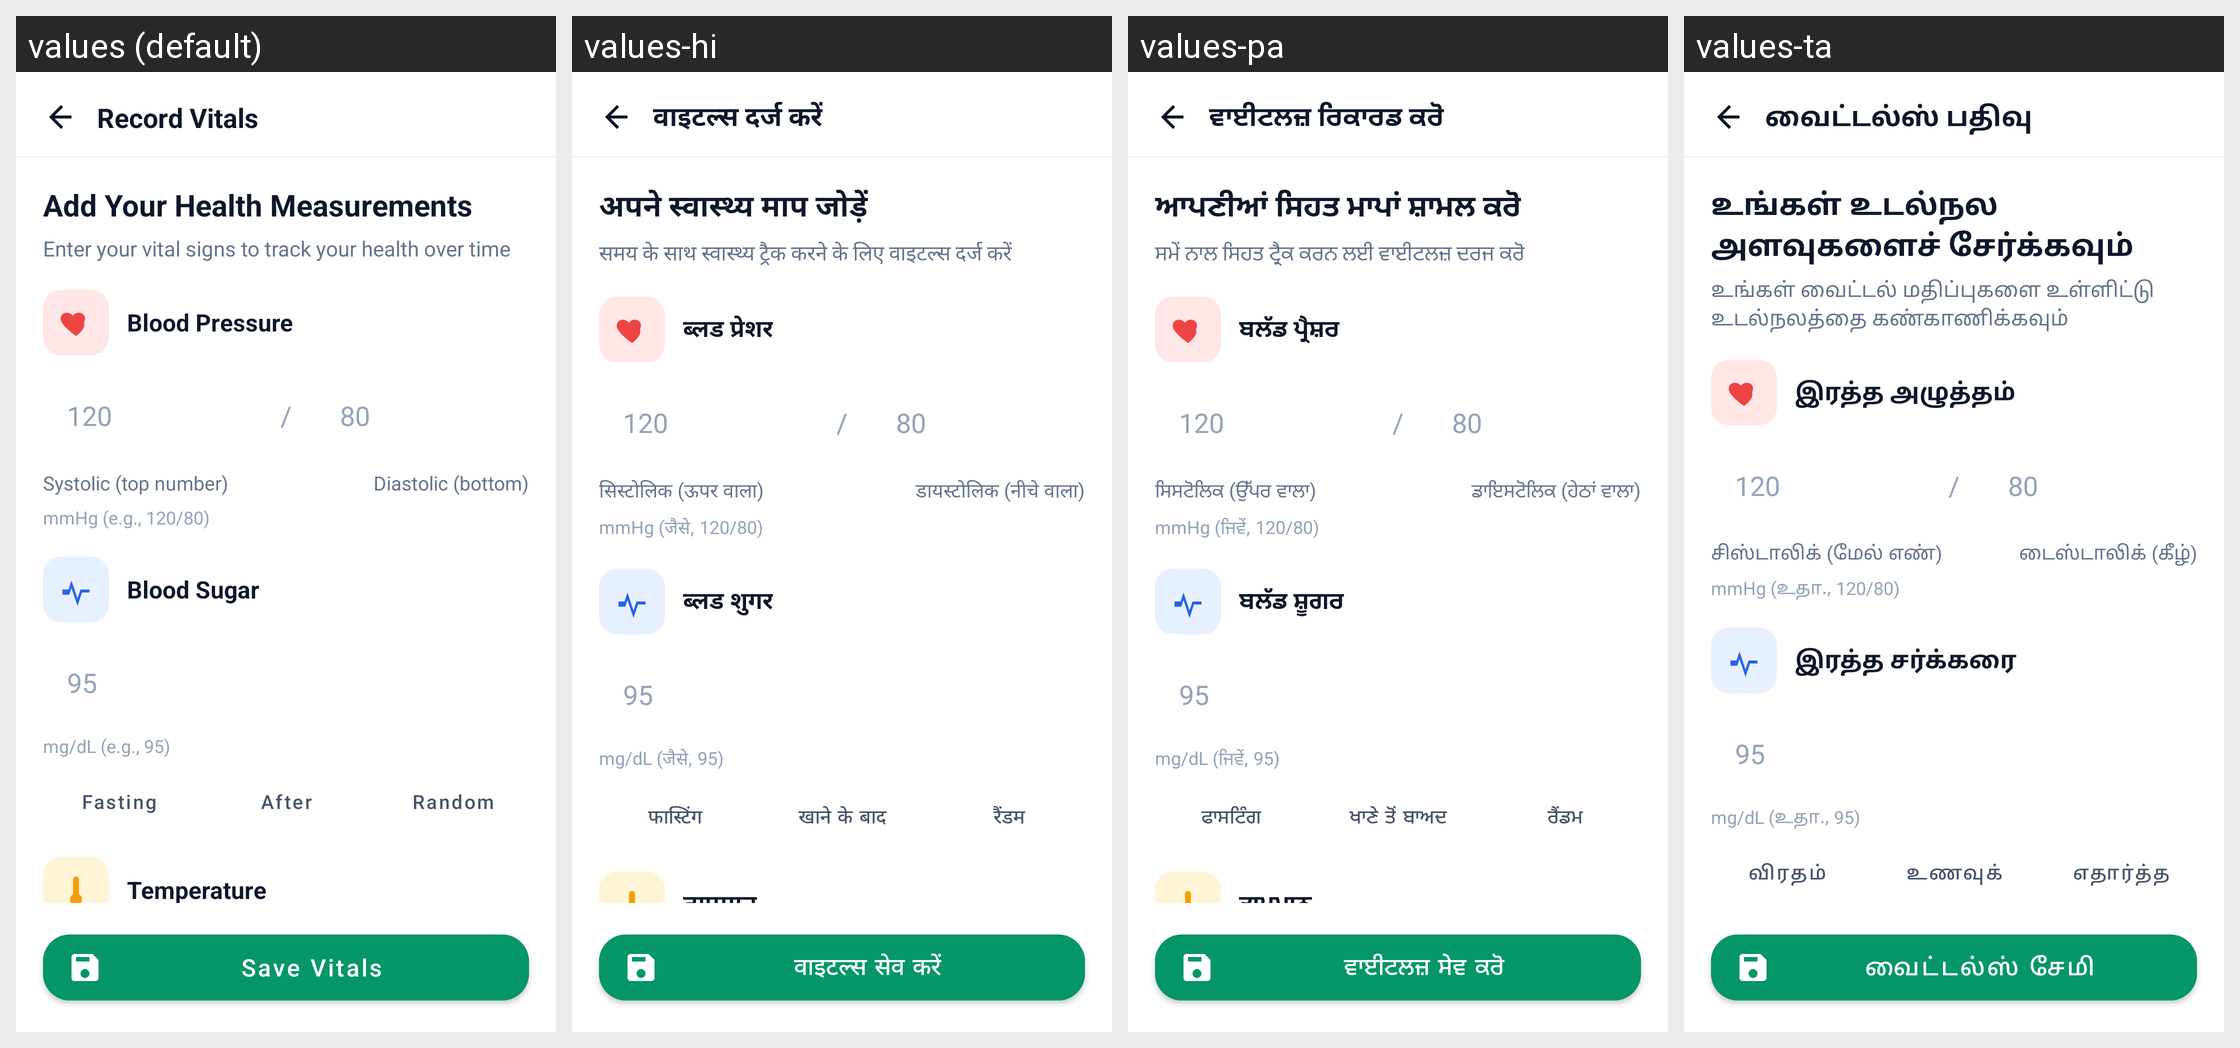

Here is an Android app screen in its default locale and in the app's own translations. Write out the translated-string differences for the strings that appear on this screen.
Android screen res/layout/activity_patient_record_vitals.xml rendered under 4 locales, left to right: values (default), values-hi, values-pa, values-ta. Device: Nexus 5 (rendered at 1080×1920; each locale shown at half size, 540×960, under a caption strip naming it); theme Theme.SehatSethu.
Other locales in the repository, not shown: values-te.
Strings drawn on this screen, with the default value and each locale's value (text and hints the layout hard-codes, and strings that could not be matched under every locale, appear in the picture but are not listed):

record_vitals_title
  values: Record Vitals
  values-hi: वाइटल्स दर्ज करें
  values-pa: ਵਾਈਟਲਜ਼ ਰਿਕਾਰਡ ਕਰੋ
  values-ta: வைட்டல்ஸ் பதிவு

add_health_measurements
  values: Add Your Health Measurements
  values-hi: अपने स्वास्थ्य माप जोड़ें
  values-pa: ਆਪਣੀਆਂ ਸਿਹਤ ਮਾਪਾਂ ਸ਼ਾਮਲ ਕਰੋ
  values-ta: உங்கள் உடல்நல அளவுகளைச் சேர்க்கவும்

add_health_measurements_sub
  values: Enter your vital signs to track your health over time
  values-hi: समय के साथ स्वास्थ्य ट्रैक करने के लिए वाइटल्स दर्ज करें
  values-pa: ਸਮੇਂ ਨਾਲ ਸਿਹਤ ਟ੍ਰੈਕ ਕਰਨ ਲਈ ਵਾਈਟਲਜ਼ ਦਰਜ ਕਰੋ
  values-ta: உங்கள் வைட்டல் மதிப்புகளை உள்ளிட்டு உடல்நலத்தை கண்காணிக்கவும்

blood_pressure
  values: Blood Pressure
  values-hi: ब्लड प्रेशर
  values-pa: ਬਲੱਡ ਪ੍ਰੈਸ਼ਰ
  values-ta: இரத்த அழுத்தம்

systolic_top_number
  values: Systolic (top number)
  values-hi: सिस्टोलिक (ऊपर वाला)
  values-pa: ਸਿਸਟੋਲਿਕ (ਉੱਪਰ ਵਾਲਾ)
  values-ta: சிஸ்டாலிக் (மேல் எண்)

diastolic_bottom_number
  values: Diastolic (bottom)
  values-hi: डायस्टोलिक (नीचे वाला)
  values-pa: ਡਾਇਸਟੋਲਿਕ (ਹੇਠਾਂ ਵਾਲਾ)
  values-ta: டைஸ்டாலிக் (கீழ்)

mmhg_hint
  values: mmHg (e.g., 120/80)
  values-hi: mmHg (जैसे, 120/80)
  values-pa: mmHg (ਜਿਵੇਂ, 120/80)
  values-ta: mmHg (உதா., 120/80)

blood_sugar
  values: Blood Sugar
  values-hi: ब्लड शुगर
  values-pa: ਬਲੱਡ ਸ਼ੂਗਰ
  values-ta: இரத்த சர்க்கரை

mgdl_hint
  values: mg/dL (e.g., 95)
  values-hi: mg/dL (जैसे, 95)
  values-pa: mg/dL (ਜਿਵੇਂ, 95)
  values-ta: mg/dL (உதா., 95)

fasting
  values: Fasting
  values-hi: फास्टिंग
  values-pa: ਫਾਸਟਿੰਗ
  values-ta: விரதம்

after_meal
  values: After Meal
  values-hi: खाने के बाद
  values-pa: ਖਾਣੇ ਤੋਂ ਬਾਅਦ
  values-ta: உணவுக்குப் பின்

random
  values: Random
  values-hi: रैंडम
  values-pa: ਰੈਂਡਮ
  values-ta: எதார்த்தம்

save_vitals
  values: Save Vitals
  values-hi: वाइटल्स सेव करें
  values-pa: ਵਾਈਟਲਜ਼ ਸੇਵ ਕਰੋ
  values-ta: வைட்டல்ஸ் சேமி
